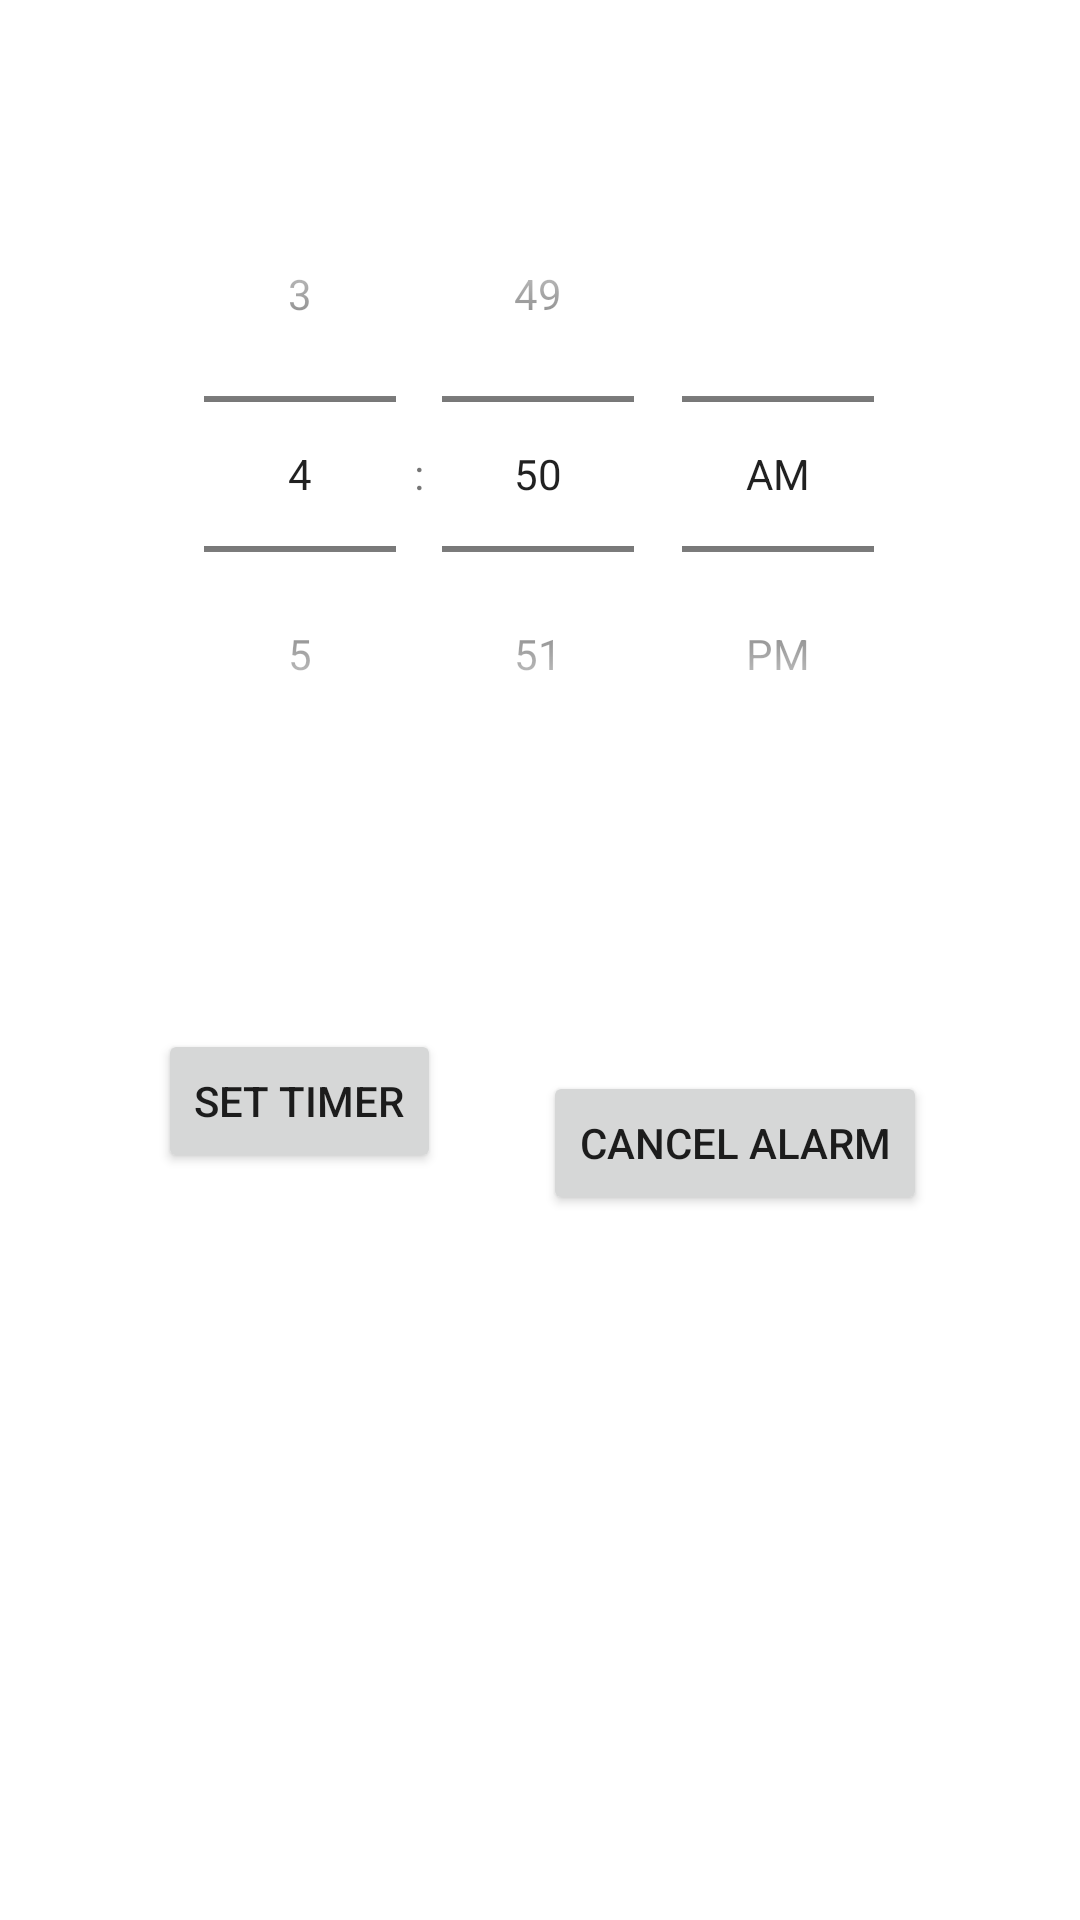

This screen was rendered from an Android layout file. Write that file and the resources it references.
<!-- AndroidManifest.xml: application theme Theme.CatatanKeuangan -->
<!-- res/layout/activity_alarm.xml -->
<?xml version="1.0" encoding="utf-8"?>
<androidx.constraintlayout.widget.ConstraintLayout xmlns:android="http://schemas.android.com/apk/res/android"
    xmlns:app="http://schemas.android.com/apk/res-auto"
    xmlns:tools="http://schemas.android.com/tools"
    android:layout_width="match_parent"
    android:layout_height="match_parent"
    tools:context=".AlarmActivity">

    <TimePicker
        android:id="@+id/timePicker"
        android:layout_width="336dp"
        android:layout_height="241dp"
        android:layout_marginTop="52dp"
        android:timePickerMode="spinner"
        app:layout_constraintEnd_toEndOf="parent"
        app:layout_constraintHorizontal_bias="0.493"
        app:layout_constraintStart_toStartOf="parent"
        app:layout_constraintTop_toTopOf="parent"
        tools:ignore="MissingConstraints" />

    <Button
        android:id="@+id/btn_timer"
        android:layout_width="wrap_content"
        android:layout_height="wrap_content"
        android:layout_marginTop="50dp"
        android:text="Set Timer"
        app:layout_constraintEnd_toEndOf="parent"
        app:layout_constraintHorizontal_bias="0.498"
        app:layout_constraintStart_toStartOf="parent"
        android:layout_marginRight="160dp"
        app:layout_constraintTop_toBottomOf="@+id/timePicker" />

    <Button
        android:id="@+id/btn_cancel"
        android:layout_width="wrap_content"
        android:layout_height="wrap_content"
        android:layout_marginLeft="180dp"
        android:layout_marginBottom="235dp"
        android:text="Cancel Alarm"
        app:layout_constraintBottom_toBottomOf="parent"
        app:layout_constraintEnd_toEndOf="parent"
        app:layout_constraintHorizontal_bias="0.019"
        app:layout_constraintStart_toStartOf="parent"

        />

</androidx.constraintlayout.widget.ConstraintLayout>
<!-- resources referenced by this layout -->
<resources>
  <style name="Theme.CatatanKeuangan" parent="Theme.MaterialComponents.DayNight.DarkActionBar">
          
          <item name="colorPrimary">@color/purple_500</item>
          <item name="colorPrimaryVariant">@color/purple_700</item>
          <item name="colorOnPrimary">@color/white</item>
          
          <item name="colorSecondary">@color/rv_day</item>
          <item name="colorSecondaryVariant">@color/teal_700</item>
          <item name="colorOnSecondary">@color/black</item>
          
          <item name="android:statusBarColor">?attr/colorPrimaryVariant</item>
          
      </style>
  <color name="purple_500">#E64C6E39</color>
  <color name="purple_700">#FF000000</color>
  <color name="white">#FFFFFFFF</color>
  <color name="rv_day">#C4C2C1</color>
  <color name="teal_700">#FF018786</color>
  <color name="black">#FF000000</color>
</resources>
